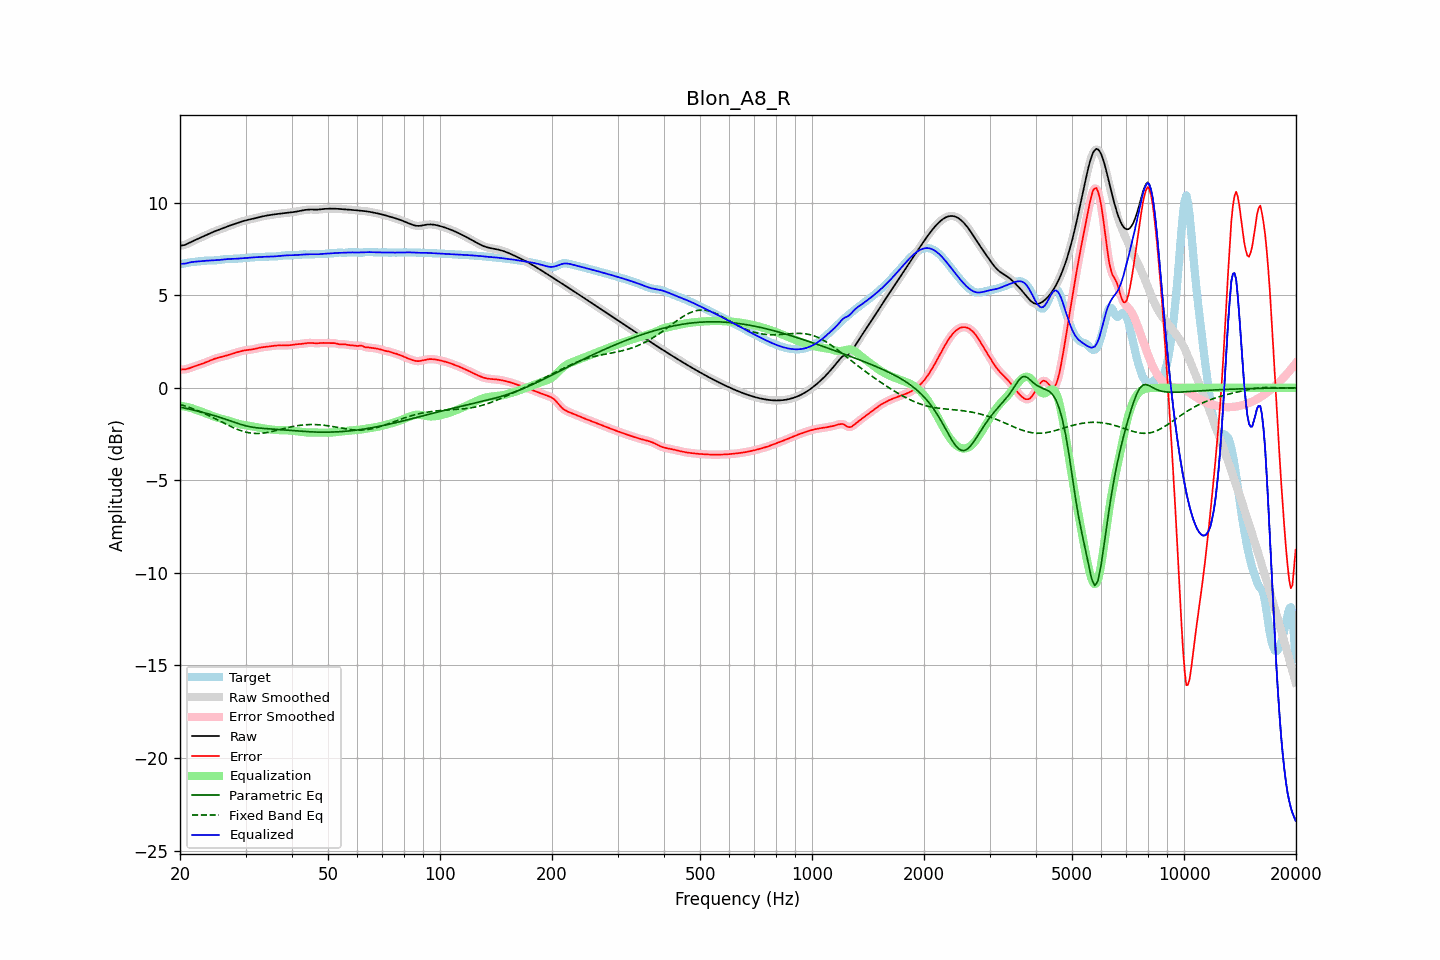

Source data for this figure (header and first rows):
frequency, raw, error, smoothed, error_smoothed, equalization, parametric_eq, fixed_band_eq, equalized_raw, equalized_smoothed, target
20.00, 7.67, 0.99, 7.67, 0.99, -0.97, -1.04, -0.90, 6.70, 6.70, 6.68
20.20, 7.69, 0.99, 7.68, 0.99, -0.98, -1.06, -0.92, 6.70, 6.70, 6.69
20.40, 7.70, 0.99, 7.70, 0.99, -1.00, -1.08, -0.95, 6.71, 6.70, 6.71
20.61, 7.72, 0.99, 7.72, 1.00, -1.01, -1.10, -0.98, 6.71, 6.71, 6.73
20.81, 7.76, 1.01, 7.76, 1.01, -1.03, -1.11, -1.01, 6.73, 6.73, 6.74
21.02, 7.80, 1.04, 7.80, 1.04, -1.05, -1.13, -1.04, 6.75, 6.75, 6.76
21.23, 7.84, 1.06, 7.84, 1.06, -1.07, -1.15, -1.07, 6.77, 6.77, 6.78
21.44, 7.88, 1.10, 7.88, 1.10, -1.09, -1.17, -1.10, 6.79, 6.79, 6.79
21.66, 7.93, 1.13, 7.93, 1.13, -1.12, -1.19, -1.13, 6.80, 6.80, 6.80
21.87, 7.97, 1.16, 7.97, 1.16, -1.15, -1.21, -1.16, 6.81, 6.81, 6.81
22.09, 8.01, 1.19, 8.01, 1.19, -1.19, -1.23, -1.20, 6.82, 6.82, 6.82
22.31, 8.05, 1.22, 8.05, 1.22, -1.22, -1.26, -1.23, 6.83, 6.83, 6.82
22.54, 8.08, 1.25, 8.08, 1.25, -1.25, -1.28, -1.27, 6.84, 6.83, 6.83
22.76, 8.12, 1.28, 8.12, 1.28, -1.28, -1.30, -1.31, 6.84, 6.84, 6.84
22.99, 8.16, 1.31, 8.16, 1.31, -1.31, -1.32, -1.34, 6.85, 6.85, 6.85
23.22, 8.20, 1.34, 8.20, 1.34, -1.34, -1.34, -1.38, 6.86, 6.86, 6.86
23.45, 8.24, 1.37, 8.24, 1.37, -1.38, -1.37, -1.42, 6.87, 6.87, 6.87
23.69, 8.28, 1.41, 8.28, 1.41, -1.41, -1.39, -1.46, 6.87, 6.87, 6.88
23.92, 8.32, 1.45, 8.32, 1.45, -1.45, -1.42, -1.50, 6.88, 6.88, 6.88
24.16, 8.36, 1.48, 8.36, 1.48, -1.48, -1.44, -1.55, 6.88, 6.88, 6.88
24.40, 8.40, 1.52, 8.40, 1.52, -1.52, -1.47, -1.59, 6.88, 6.88, 6.88
24.65, 8.44, 1.55, 8.44, 1.55, -1.55, -1.49, -1.63, 6.89, 6.89, 6.88
24.89, 8.47, 1.58, 8.47, 1.58, -1.58, -1.52, -1.67, 6.89, 6.89, 6.89
25.14, 8.50, 1.61, 8.50, 1.61, -1.60, -1.55, -1.72, 6.90, 6.90, 6.90
25.39, 8.53, 1.63, 8.54, 1.63, -1.63, -1.57, -1.76, 6.91, 6.91, 6.90
25.65, 8.57, 1.65, 8.57, 1.65, -1.65, -1.60, -1.81, 6.92, 6.92, 6.92
25.91, 8.60, 1.67, 8.60, 1.67, -1.68, -1.63, -1.85, 6.93, 6.93, 6.93
26.16, 8.63, 1.70, 8.64, 1.70, -1.70, -1.66, -1.90, 6.94, 6.94, 6.94
26.43, 8.67, 1.72, 8.67, 1.72, -1.72, -1.69, -1.94, 6.95, 6.94, 6.95
26.69, 8.70, 1.75, 8.70, 1.75, -1.75, -1.72, -1.98, 6.95, 6.95, 6.95
26.96, 8.73, 1.77, 8.73, 1.77, -1.78, -1.75, -2.03, 6.96, 6.96, 6.96
27.23, 8.77, 1.80, 8.77, 1.80, -1.80, -1.78, -2.07, 6.96, 6.96, 6.96
27.50, 8.80, 1.83, 8.80, 1.83, -1.83, -1.81, -2.11, 6.97, 6.97, 6.97
27.77, 8.83, 1.86, 8.83, 1.86, -1.86, -1.84, -2.15, 6.97, 6.97, 6.97
28.05, 8.86, 1.88, 8.86, 1.88, -1.88, -1.87, -2.19, 6.97, 6.97, 6.97
28.33, 8.89, 1.91, 8.89, 1.91, -1.91, -1.90, -2.22, 6.98, 6.98, 6.98
28.62, 8.92, 1.93, 8.92, 1.94, -1.94, -1.93, -2.26, 6.98, 6.98, 6.98
28.90, 8.95, 1.96, 8.95, 1.96, -1.96, -1.96, -2.29, 6.99, 6.99, 6.99
29.19, 8.98, 1.98, 8.98, 1.98, -1.98, -1.98, -2.32, 7.00, 7.00, 6.99
29.48, 9.00, 2.00, 9.00, 2.00, -2.00, -2.01, -2.35, 7.00, 7.00, 7.00
29.78, 9.03, 2.02, 9.03, 2.02, -2.01, -2.03, -2.37, 7.01, 7.01, 7.01
30.08, 9.05, 2.03, 9.05, 2.03, -2.03, -2.06, -2.39, 7.02, 7.02, 7.02
30.38, 9.07, 2.04, 9.07, 2.04, -2.04, -2.08, -2.41, 7.03, 7.03, 7.02
30.68, 9.09, 2.05, 9.09, 2.05, -2.06, -2.09, -2.43, 7.03, 7.03, 7.03
30.99, 9.11, 2.06, 9.11, 2.06, -2.07, -2.11, -2.44, 7.04, 7.04, 7.04
31.30, 9.13, 2.08, 9.13, 2.08, -2.08, -2.13, -2.45, 7.04, 7.04, 7.05
31.61, 9.15, 2.09, 9.15, 2.09, -2.10, -2.14, -2.46, 7.05, 7.05, 7.06
31.93, 9.17, 2.11, 9.17, 2.11, -2.12, -2.15, -2.46, 7.05, 7.06, 7.06
32.24, 9.19, 2.14, 9.19, 2.14, -2.13, -2.16, -2.47, 7.06, 7.06, 7.06
32.57, 9.22, 2.16, 9.22, 2.16, -2.15, -2.17, -2.46, 7.07, 7.07, 7.06
32.89, 9.24, 2.17, 9.24, 2.17, -2.17, -2.18, -2.46, 7.07, 7.07, 7.06
33.22, 9.26, 2.19, 9.26, 2.19, -2.18, -2.19, -2.45, 7.07, 7.07, 7.07
33.55, 9.28, 2.20, 9.28, 2.20, -2.20, -2.19, -2.44, 7.08, 7.08, 7.08
33.89, 9.29, 2.21, 9.29, 2.21, -2.21, -2.20, -2.43, 7.08, 7.08, 7.08
34.23, 9.31, 2.22, 9.31, 2.22, -2.22, -2.21, -2.42, 7.08, 7.08, 7.09
34.57, 9.32, 2.23, 9.32, 2.23, -2.24, -2.21, -2.40, 7.09, 7.09, 7.09
34.92, 9.34, 2.24, 9.34, 2.24, -2.25, -2.22, -2.38, 7.09, 7.09, 7.09
35.27, 9.35, 2.26, 9.35, 2.26, -2.26, -2.23, -2.37, 7.09, 7.09, 7.09
35.62, 9.36, 2.27, 9.36, 2.27, -2.27, -2.23, -2.35, 7.10, 7.10, 7.09
35.97, 9.37, 2.28, 9.37, 2.28, -2.27, -2.24, -2.33, 7.10, 7.10, 7.10
... 635 more rows
